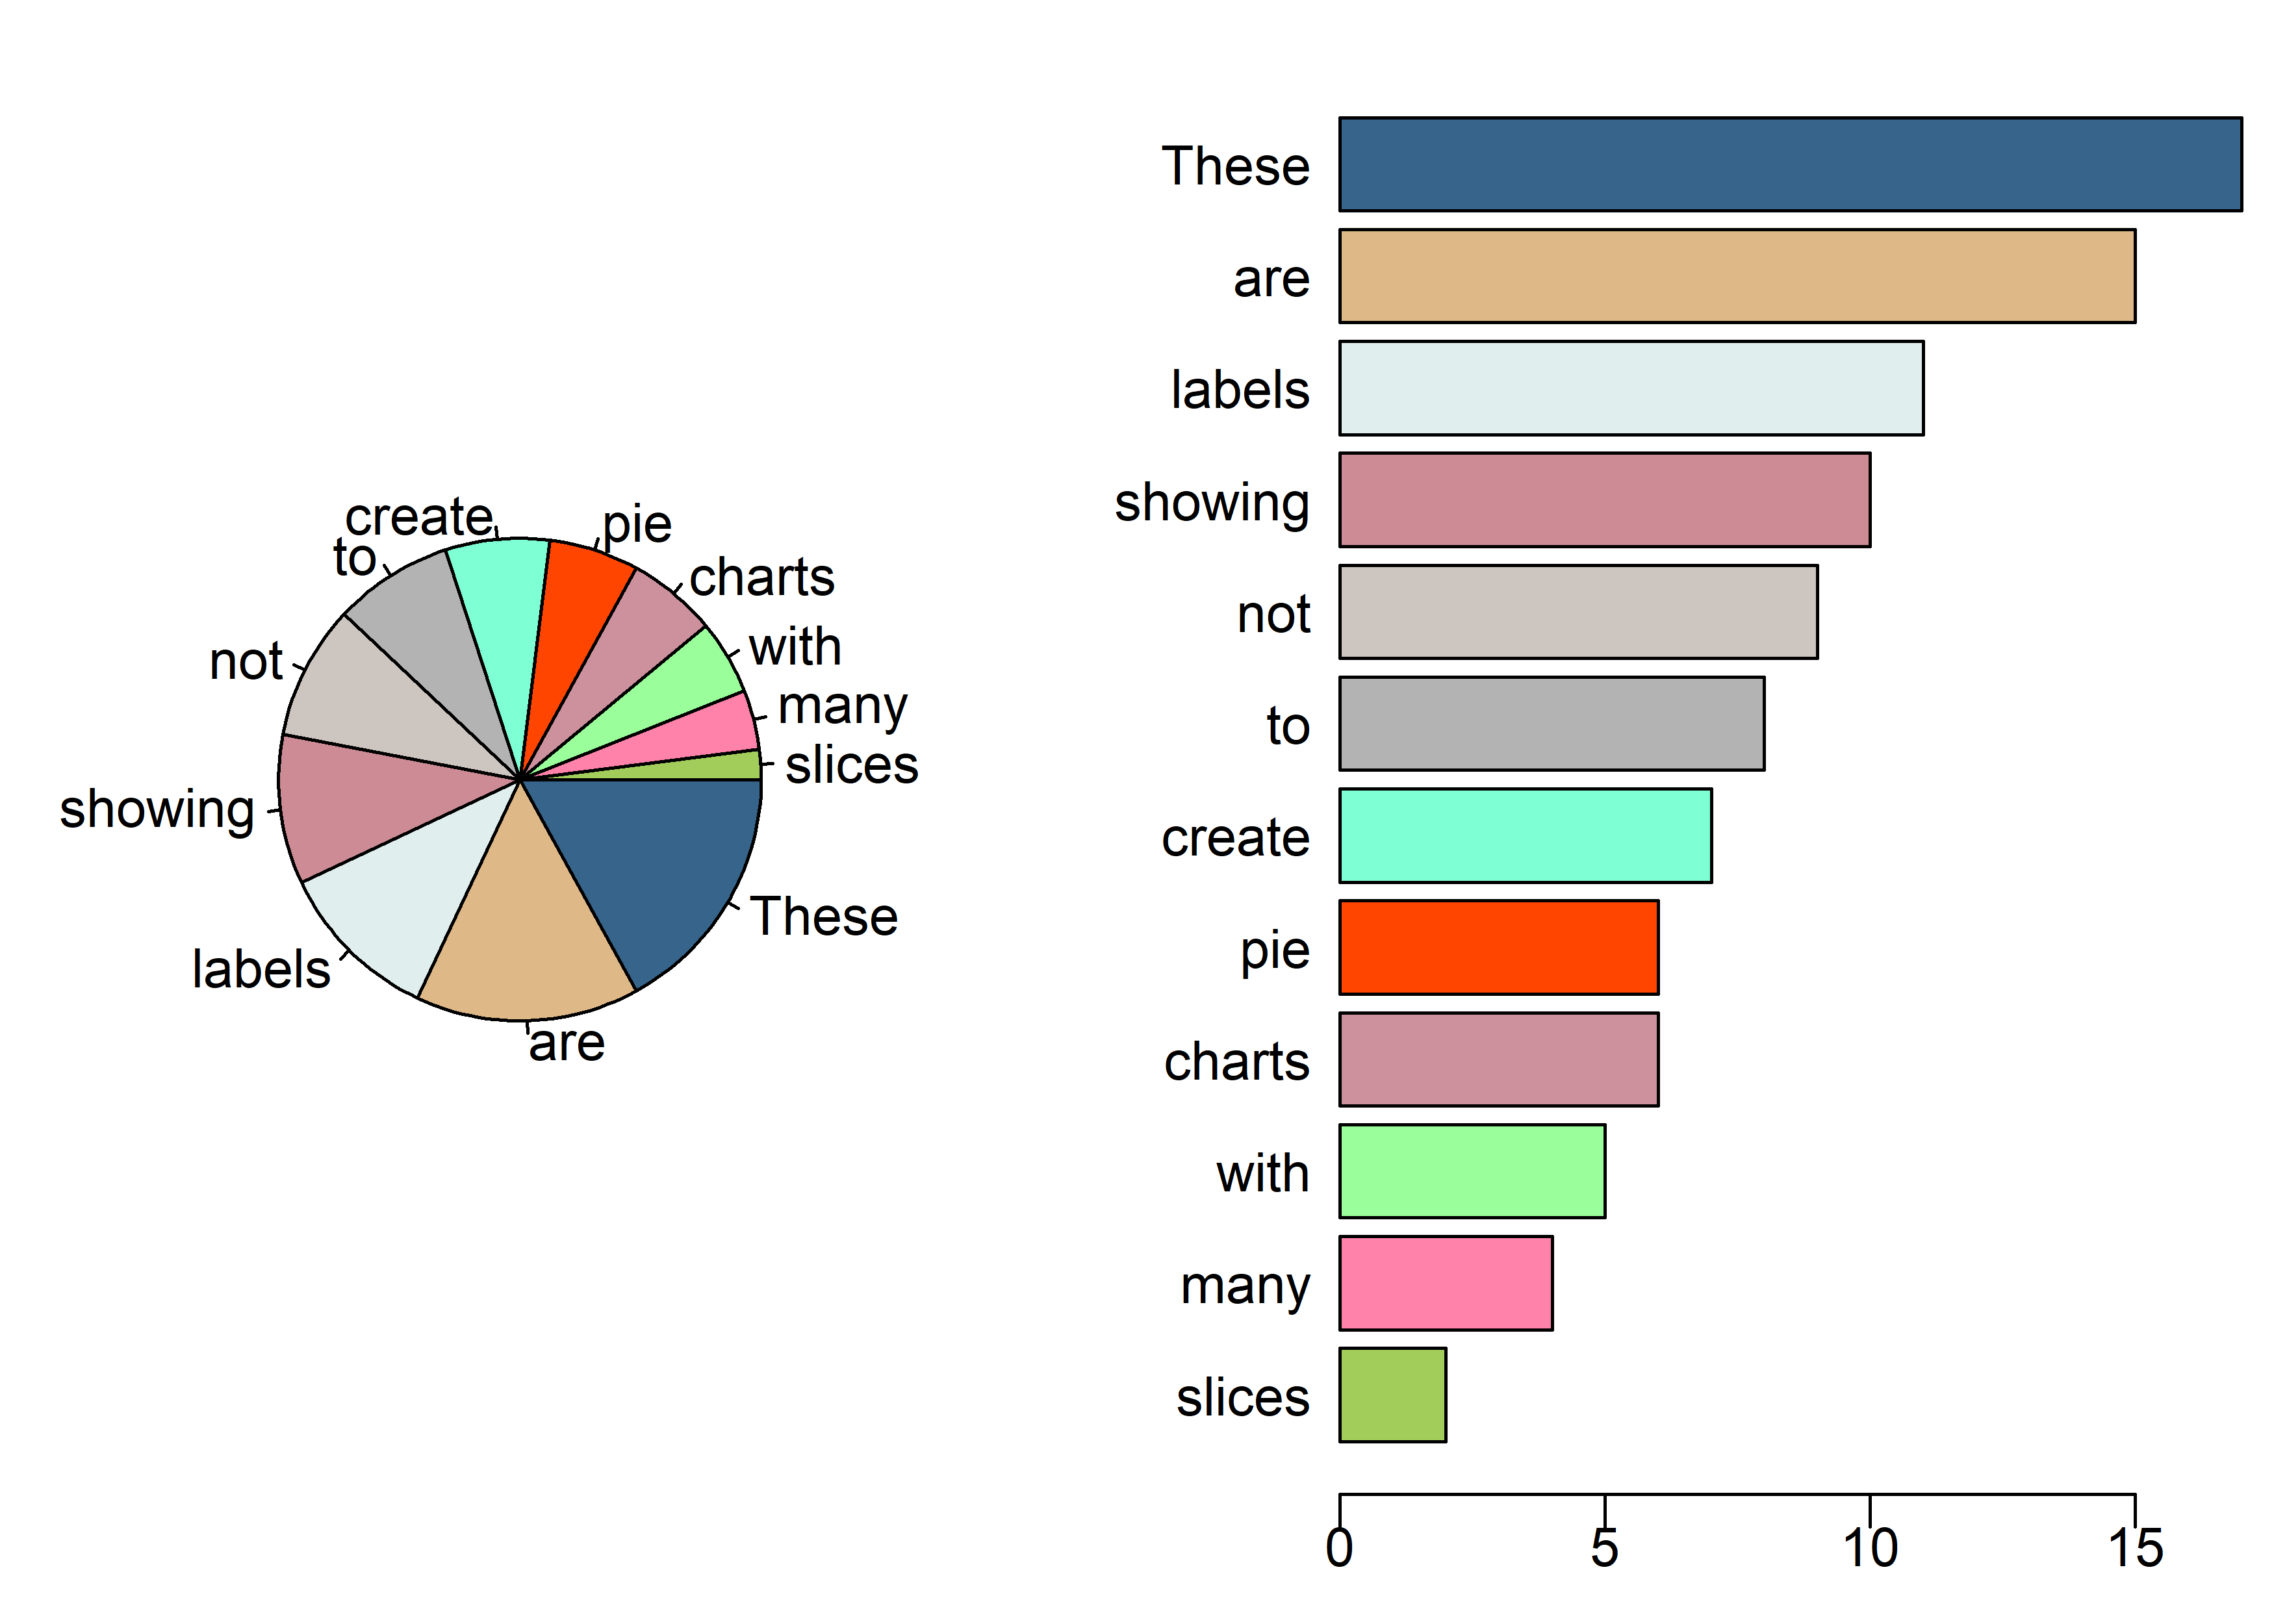

Recreate this plot in R.

berryFunctions::pdfpng({
par(mfrow=c(1,2), mar=c(2,3,1,4.5), las=1)
vals <- c(2, 4, 5, 6, 6, 7, 8, 9, 10, 11, 15, 17)
names(vals) <- rev(c("These", "are", "labels", "showing", "not", "to", "create", "pie", "charts", "with", "many", "slices"))
cols <- sample(colors(), 12)
pie(vals, col=cols)
par(mar=c(2,3,1,0.5), mgp=c(2, 0.3, 0))
barplot(vals, horiz=TRUE, col=cols)}, "piebar", pdf=F, overwrite=T)
